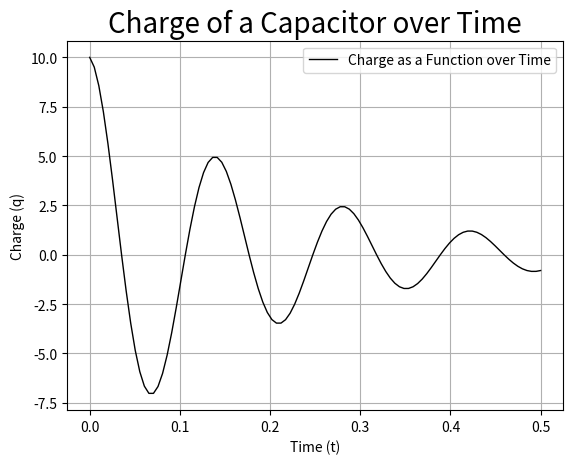

Source code (Python):
import numpy as np
import matplotlib.pyplot as plt
import math

"""
[redacted]
Lab 2
"""
#Title and label variables
title = "Charge of a Capacitor over Time"
horizontal="Time (t)"
vertical = "Charge (q)"
gridTF = True
fsize = 20 #Font size
lwidth = 1; #line width
lstyle = "solid" #line style
lcolor = "black" #line color
llabel = "Charge as a Function over Time" 
start = 0
stop = .5
accuracy = 100

#Function
t = np.linspace(start,stop, accuracy) #(start, stop, # of points)
ft = 10*(np.exp(-(50*t)/(2*5)))*(np.cos(math.sqrt((1/(5*(10**-4)))-(50/(2*5))**2) * t))
#Note
# x = np.arange(start,stop,accuracy) #(start, stop, gap)
#e^x = np.exp(x) e^(2x) = np.exp(2*x)
#cos() = np.cos() sin() = np.sin()


#Plotting
plt.plot(t,ft, linestyle = lstyle, linewidth = lwidth, label = llabel, color = lcolor)
plt.title(title,fontsize = fsize)   
plt.xlabel(horizontal)
plt.ylabel(vertical)
plt.legend() 
plt.grid(gridTF)
plt.show()